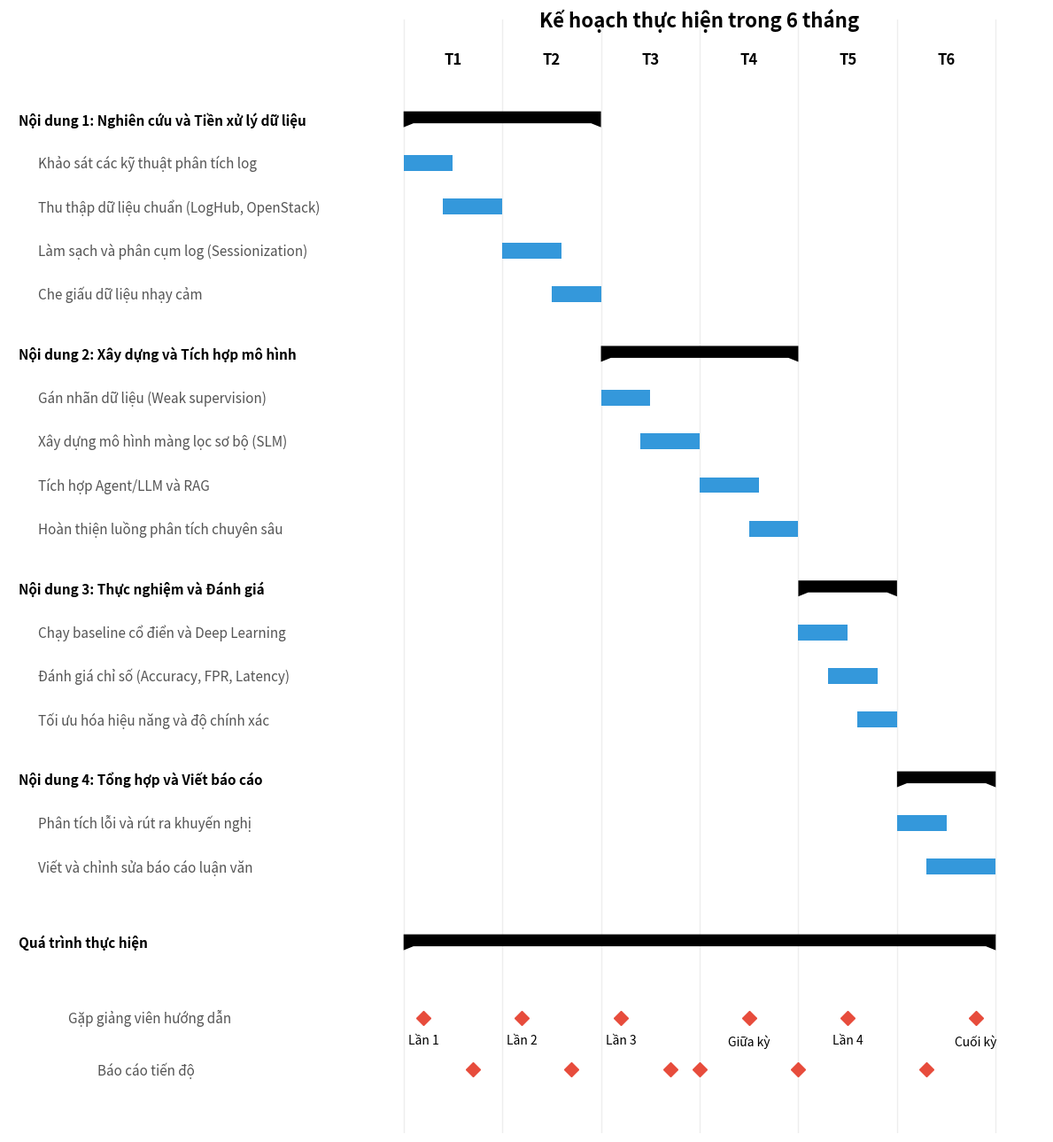

Reproduce this figure in Python.
import matplotlib.pyplot as plt
import matplotlib.patches as patches

fig, ax = plt.subplots(figsize=(12, 13))
ax.set_xlim(0, 10.5)
ax.set_ylim(0, 28)
ax.axis('off')

# Grid lines
for x in range(4, 11):
    ax.axvline(x, color='#eeeeee', linewidth=1, zorder=0)

# X axis labels
months = ['T1', 'T2', 'T3', 'T4', 'T5', 'T6']
for i, m in enumerate(months):
    ax.text(i + 4.5, 27, m, ha='center', va='center', fontweight='bold', fontsize=12)

ax.text(7, 28, 'Kế hoạch thực hiện trong 6 tháng', ha='center', va='center', fontweight='bold', fontsize=16)

y_current = 25.5

def draw_summary_task(start, end, y, height=0.4):
    top = y + height/2
    bottom = y - height/4
    point = y - height/2
    dx = 0.1
    verts = [
        (start, bottom),
        (start, top),
        (end, top),
        (end, bottom),
        (end, point),
        (end - dx, bottom),
        (start + dx, bottom),
        (start, point)
    ]
    poly = patches.Polygon(verts, facecolor='black', edgecolor='none', zorder=2)
    ax.add_patch(poly)

def add_parent(text, start, end):
    global y_current
    ax.text(0.1, y_current, text, ha='left', va='center', fontweight='bold', fontsize=11)
    draw_summary_task(start + 3, end + 3, y_current)
    y_current -= 1.1

def add_child(text, start, end):
    global y_current
    ax.text(0.3, y_current, text, ha='left', va='center', color='#555555', fontsize=11)
    rect = patches.Rectangle((start + 3, y_current - 0.2), end - start, 0.4, facecolor='#3498db', zorder=2)
    ax.add_patch(rect)
    y_current -= 1.1

# ----------------- CONTENT -----------------
add_parent("Nội dung 1: Nghiên cứu và Tiền xử lý dữ liệu", 1, 3)
add_child("Khảo sát các kỹ thuật phân tích log", 1, 1.5)
add_child("Thu thập dữ liệu chuẩn (LogHub, OpenStack)", 1.4, 2.0)
add_child("Làm sạch và phân cụm log (Sessionization)", 2.0, 2.6)
add_child("Che giấu dữ liệu nhạy cảm", 2.5, 3.0)

y_current -= 0.4

add_parent("Nội dung 2: Xây dựng và Tích hợp mô hình", 3, 5)
add_child("Gán nhãn dữ liệu (Weak supervision)", 3.0, 3.5)
add_child("Xây dựng mô hình màng lọc sơ bộ (SLM)", 3.4, 4.0)
add_child("Tích hợp Agent/LLM và RAG", 4.0, 4.6)
add_child("Hoàn thiện luồng phân tích chuyên sâu", 4.5, 5.0)

y_current -= 0.4

add_parent("Nội dung 3: Thực nghiệm và Đánh giá", 5, 6)
add_child("Chạy baseline cổ điển và Deep Learning", 5.0, 5.5)
add_child("Đánh giá chỉ số (Accuracy, FPR, Latency)", 5.3, 5.8)
add_child("Tối ưu hóa hiệu năng và độ chính xác", 5.6, 6.0)

y_current -= 0.4

add_parent("Nội dung 4: Tổng hợp và Viết báo cáo", 6, 7)
add_child("Phân tích lỗi và rút ra khuyến nghị", 6.0, 6.5)
add_child("Viết và chỉnh sửa báo cáo luận văn", 6.3, 7.0)

y_current -= 0.8

add_parent("Quá trình thực hiện", 1, 7)

y_current -= 0.8
ax.text(0.6, y_current, "Gặp giảng viên hướng dẫn", ha='left', va='center', fontstyle='italic', color='#555555', fontsize=11)
milestones_gv = [1.2, 2.2, 3.2, 4.5, 5.5, 6.8]
labels_gv = ["Lần 1", "Lần 2", "Lần 3", "Giữa kỳ", "Lần 4", "Cuối kỳ"]

for m, label in zip(milestones_gv, labels_gv):
    ax.plot(m + 3, y_current, marker='D', color='#e74c3c', markersize=8)
    ax.text(m + 3, y_current - 0.4, label, ha='center', va='top', fontsize=10)

y_current -= 1.3
ax.text(0.9, y_current, "Báo cáo tiến độ", ha='left', va='center', fontstyle='italic', color='#555555', fontsize=11)
milestones_bc = [1.7, 2.7, 3.7, 4.0, 5.0, 6.3]
for m in milestones_bc:
    ax.plot(m + 3, y_current, marker='D', color='#e74c3c', markersize=8)

plt.tight_layout()
plt.savefig('gantt_chart.png', dpi=300, bbox_inches='tight')
